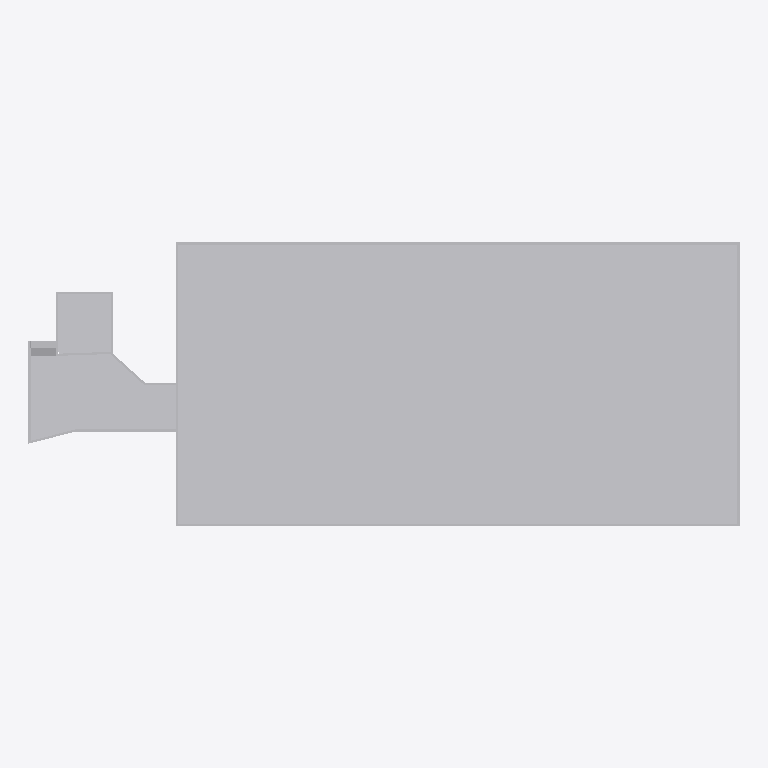
Plan cut of the same IFC building model at storey 'Nivel 1' (level 0.00 m, cut at 1.40 m), seen from above with north up, elements coloured by IFC class: 1 other element (light grey). Cut surfaces are drawn darker.
Extent 114.7 m × 45.9 m × 17.7 m (x, y, z). Storeys (1): Nivel 1 at 0.00 m. Elements (1): 1 IfcBuildingElementProxy.

HEADER;
FILE_DESCRIPTION(('ViewDefinition [CoordinationView_V2.0]'),'2;1');
FILE_NAME('0001','2023-07-05T16:04:25',(''),(''),'The EXPRESS Data Manager Version 5.02.0100.07 : ','20190108_1515(x64) - Exporter 19.2.1.1 - IU alte','');
FILE_SCHEMA(('IFC2X3'));
ENDSEC;
DATA;
#104=IFCPROJECT('28lekUYJL7EOemGPjQ0BVf',#41,'0001',$,$,'Nombre de proyecto','Estado de proyecto',(#96),#91);
#5762=IFCSITE('28lekUYJL7EOemGPjQ0BVh',#41,'Default',$,'',#5761,$,$,.ELEMENT.,(41,22,58,800000),(2,10,58,799999),0.0,$,$);
#114=IFCBUILDING('28lekUYJL7EOemGPjQ0BVe',#41,'',$,$,#32,$,'',.ELEMENT.,$,$,#110);
#123=IFCBUILDINGSTOREY('28lekUYJL7EOemGPkb$qbw',#41,'Nivel 1',$,$,#121,$,'Nivel 1',.ELEMENT.,0.0);
#5659=IFCBUILDINGELEMENTPROXY('0O66YH$oj5CwRuY5XfuPll',#41,'APBCN-URB-MON-Edificio_Terminal_C-LOD3:LOD3:181854',$,'LOD3',#5657,#5652,'181854',$);
ENDSEC;
